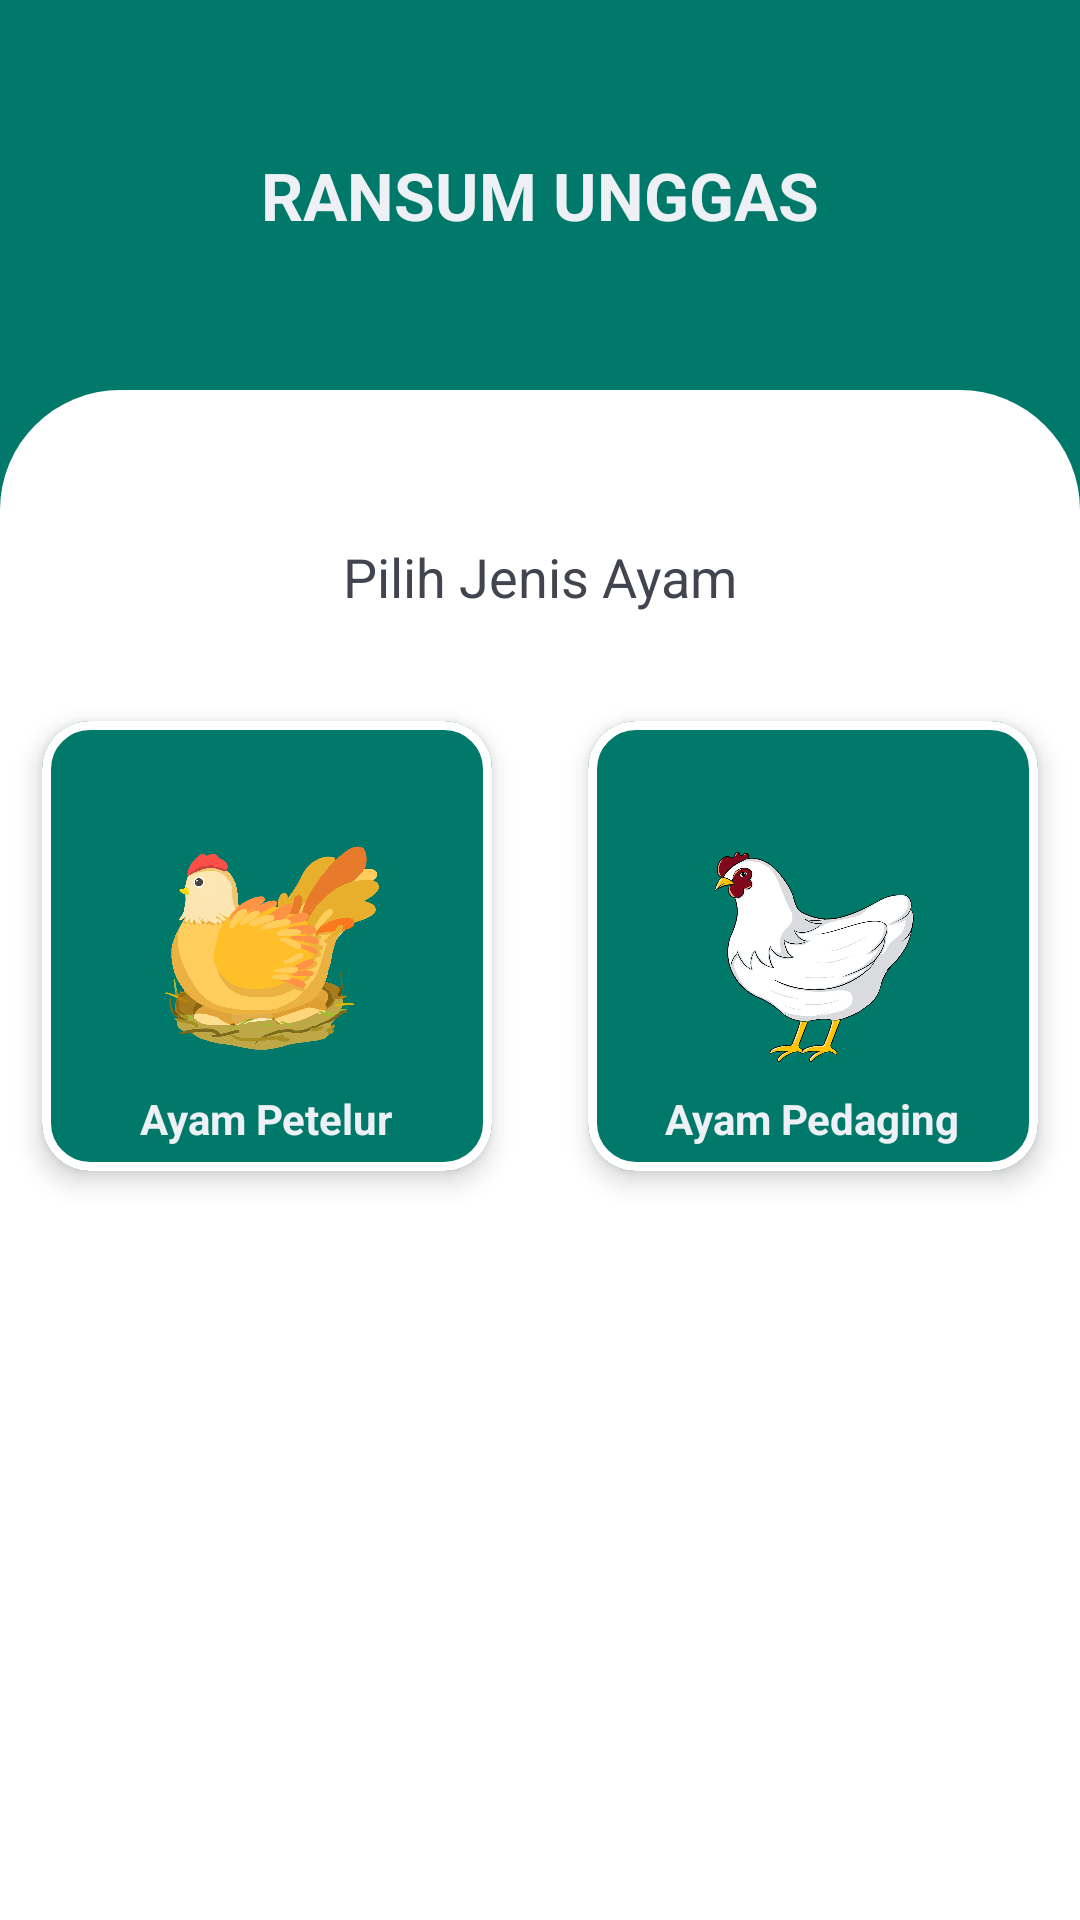

Layout XML and referenced resources for this Android screen:
<!-- AndroidManifest.xml: application theme Theme.RansumUnggas -->
<!-- res/layout/fragment_home.xml -->
<?xml version="1.0" encoding="utf-8"?>
<androidx.constraintlayout.widget.ConstraintLayout xmlns:android="http://schemas.android.com/apk/res/android"
    xmlns:app="http://schemas.android.com/apk/res-auto"
    xmlns:tools="http://schemas.android.com/tools"
    android:layout_width="match_parent"
    android:layout_height="match_parent"
    android:background="@color/teal_primier">

    <TextView
        android:id="@+id/tvDate"
        android:layout_width="wrap_content"
        android:layout_height="wrap_content"
        android:text="@string/ransum_unggas"
        android:textColor="@color/white_smoke"
        android:textAppearance="?android:attr/textAppearanceLarge"
        android:textStyle="bold"
        app:layout_constraintBottom_toTopOf="@+id/linearLayout3"
        app:layout_constraintEnd_toEndOf="parent"
        app:layout_constraintStart_toStartOf="parent"
        app:layout_constraintTop_toTopOf="parent" />

    <LinearLayout
        android:id="@+id/linearLayout3"
        android:layout_width="match_parent"
        android:layout_height="match_parent"
        android:layout_marginTop="130dp"
        android:background="@drawable/half_rounded_light"
        android:orientation="vertical">

        <TextView
            android:layout_width="match_parent"
            android:layout_height="wrap_content"
            android:layout_marginTop="50dp"
            android:layout_marginBottom="20dp"
            android:layout_marginStart="16dp"
            android:layout_marginEnd="16dp"
            android:gravity="center"
            android:text="@string/chiken_choice"
            android:textColor="@color/dark_late_gray"
            android:textSize="18sp"/>

        <LinearLayout
            android:layout_width="match_parent"
            android:layout_height="wrap_content"
            android:gravity="center"
            android:orientation="horizontal"
            tools:ignore="UselessParent">

            <com.google.android.material.card.MaterialCardView
                android:id="@+id/cvLayingHens"
                android:layout_width="150dp"
                android:layout_height="150dp"
                android:layout_margin="16dp"
                app:cardBackgroundColor="@color/teal_primier"
                app:cardCornerRadius="16dp"
                app:cardElevation="5dp"
                app:strokeWidth="3dp">

                <ImageView
                    android:layout_width="100dp"
                    android:layout_height="100dp"
                    android:layout_gravity="center"
                    android:contentDescription="@string/laying_hens"
                    android:padding="10dp"
                    android:src="@drawable/ayampetelur1" />

                <TextView
                    android:layout_width="wrap_content"
                    android:layout_height="wrap_content"
                    android:layout_gravity="center|bottom"
                    android:layout_marginTop="8dp"
                    android:layout_marginBottom="8dp"
                    android:text="@string/laying_hens"
                    android:textColor="@color/white_smoke"
                    android:textStyle="bold" />
            </com.google.android.material.card.MaterialCardView>

            <com.google.android.material.card.MaterialCardView
                android:id="@+id/cvBroiler"
                android:layout_width="150dp"
                android:layout_height="150dp"
                android:layout_margin="16dp"
                app:cardBackgroundColor="@color/teal_primier"
                app:cardCornerRadius="16dp"
                app:cardElevation="5dp"
                app:strokeWidth="3dp">

                <ImageView
                    android:layout_width="100dp"
                    android:layout_height="100dp"
                    android:layout_gravity="center"
                    android:contentDescription="@string/laying_hens"
                    android:padding="10dp"
                    android:src="@drawable/ayampotong1" />

                <TextView
                    android:layout_width="wrap_content"
                    android:layout_height="wrap_content"
                    android:layout_gravity="center|bottom"
                    android:layout_marginTop="8dp"
                    android:layout_marginBottom="8dp"
                    android:text="@string/broiler"
                    android:textColor="@color/white_smoke"
                    android:textStyle="bold" />
            </com.google.android.material.card.MaterialCardView>
        </LinearLayout>
    </LinearLayout>
</androidx.constraintlayout.widget.ConstraintLayout>
<!-- resources referenced by this layout -->
<resources>
  <color name="dark_late_gray">#424450</color>
  <color name="teal_primier">#00796b</color>
  <color name="white_smoke">#edf0f4</color>
  <!-- drawable ayampetelur1: png bitmap (drawable-xxxhdpi, 326073 bytes) -->
  <!-- drawable ayampotong1: png bitmap (drawable-xxxhdpi, 236542 bytes) -->
  <!-- drawable half_rounded_light (drawable) -->
  <?xml version="1.0" encoding="utf-8"?>
  <shape xmlns:android="http://schemas.android.com/apk/res/android" android:shape="rectangle">
  
      <corners android:topRightRadius="40dp" android:topLeftRadius="40dp"/>
      <solid android:color="@color/white" />
  
  </shape>
  <string name="broiler">Ayam Pedaging</string>
  <string name="chiken_choice">Pilih Jenis Ayam</string>
  <string name="laying_hens">Ayam Petelur</string>
  <string name="ransum_unggas">RANSUM UNGGAS</string>
  <style name="Theme.RansumUnggas" parent="Theme.MaterialComponents.DayNight.NoActionBar">
          
          <item name="colorPrimary">@color/teal_primier</item>
          <item name="colorPrimaryVariant">@color/teal_dark</item>
          <item name="colorOnPrimary">@color/white</item>
          
          <item name="colorSecondary">@color/teal_primier</item>
          <item name="colorSecondaryVariant">@color/teal_dark</item>
          <item name="colorOnSecondary">@color/black</item>
          
          <item name="android:statusBarColor" tools:targetApi="l">?attr/colorPrimaryVariant</item>
          
      </style>
  <color name="white">#FFFFFFFF</color>
  <color name="teal_dark">#004c40</color>
  <color name="black">#FF000000</color>
</resources>
